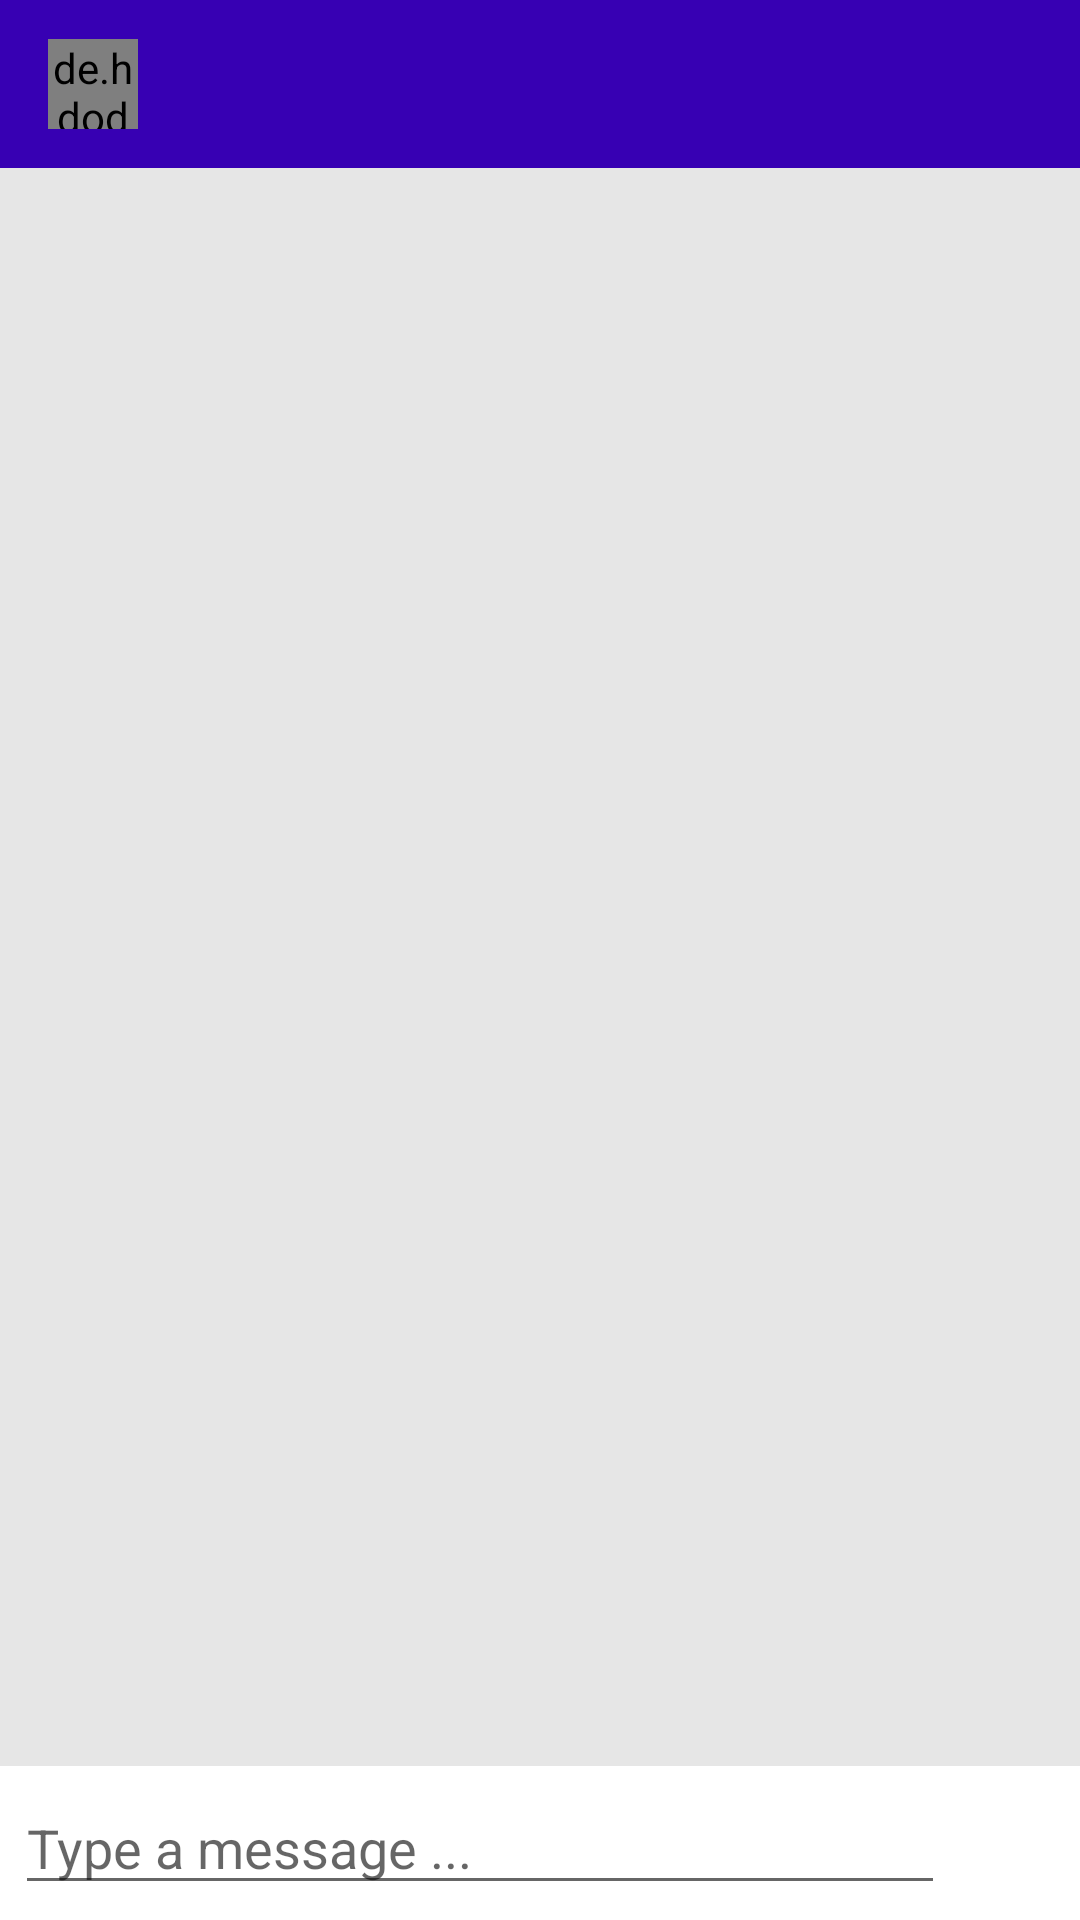

Here is an Android app screen rendered from its layout file. Give the layout XML and the strings, colors and styles it references.
<!-- AndroidManifest.xml: application theme Theme.PyeApp -->
<!-- res/layout/activity_message.xml -->
<?xml version="1.0" encoding="utf-8"?>
<RelativeLayout xmlns:android="http://schemas.android.com/apk/res/android"
    xmlns:app="http://schemas.android.com/apk/res-auto"
    xmlns:tools="http://schemas.android.com/tools"
    android:layout_width="match_parent"
    android:layout_height="match_parent"
    android:background="#e6e6e6"
    tools:context=".MessageActivity">

    <com.google.android.material.appbar.AppBarLayout
        android:id="@+id/bar_layout"
        android:layout_width="match_parent"
        android:layout_height="wrap_content">
        <androidx.appcompat.widget.Toolbar
            android:id="@+id/toolbar"
            android:layout_width="match_parent"
            android:layout_height="wrap_content"
            android:background="@color/design_default_color_primary_dark"
            app:popupTheme="@style/MenuStyle">

            <de.hdodenhof.circleimageview.CircleImageView
                android:layout_width="30dp"
                android:layout_height="30dp"
                android:id="@+id/profile_image"/>

            <TextView
                android:layout_width="wrap_content"
                android:layout_height="wrap_content"
                android:id="@+id/username"
                android:layout_marginLeft="25dp"
                android:textColor="#fff"
                android:textStyle="bold"
                android:layout_marginStart="25dp">
            </TextView>

        </androidx.appcompat.widget.Toolbar>
    </com.google.android.material.appbar.AppBarLayout>

    <androidx.recyclerview.widget.RecyclerView
        android:layout_width="match_parent"
        android:layout_height="match_parent"
        android:id="@+id/recycler_view"
        android:layout_below="@+id/bar_layout"
        android:layout_above="@+id/bottom"/>

    <RelativeLayout
        android:layout_width="match_parent"
        android:background="#fff"
        android:id="@+id/bottom"
        android:padding="5dp"
        android:layout_alignParentBottom="true"
        android:layout_height="wrap_content">
        <EditText
            android:layout_width="match_parent"
            android:layout_height="wrap_content"
            android:id="@+id/text_send"
            android:hint="Type a message ..."
            android:layout_toLeftOf="@+id/btn_send"
            android:layout_centerVertical="true"/>
        <ImageButton
            android:layout_width="40dp"
            android:layout_height="40dp"
            android:background="@drawable/ic_action_name"
            android:id="@+id/btn_send"
            android:layout_alignParentEnd="true"
            android:layout_alignParentRight="true"/>
    </RelativeLayout>


</RelativeLayout>
<!-- resources referenced by this layout -->
<resources>
  <style name="MenuStyle" parent="Theme.AppCompat.Light">
          <item name="android:background">@android:color/white</item>
      </style>
  <style name="Theme.PyeApp" parent="Theme.MaterialComponents.DayNight.NoActionBar">
          
          <item name="colorPrimary">@color/purple_500</item>
          <item name="colorPrimaryVariant">@color/purple_700</item>
          <item name="colorOnPrimary">@color/white</item>
          
          <item name="colorSecondary">@color/teal_200</item>
          <item name="colorSecondaryVariant">@color/teal_700</item>
          <item name="colorOnSecondary">@color/black</item>
          
          <item name="android:statusBarColor">?attr/colorPrimaryVariant</item>
          
      </style>
  <!-- not gathered from this repository: default colours our renderer supplied (Android Studio template values) -->
  <color name="purple_500">#FF6200EE</color>
  <color name="purple_700">#FF3700B3</color>
  <color name="teal_200">#FF03DAC5</color>
  <color name="teal_700">#FF018786</color>
  <color name="black">#FF000000</color>
  <color name="white">#FFFFFFFF</color>
</resources>
